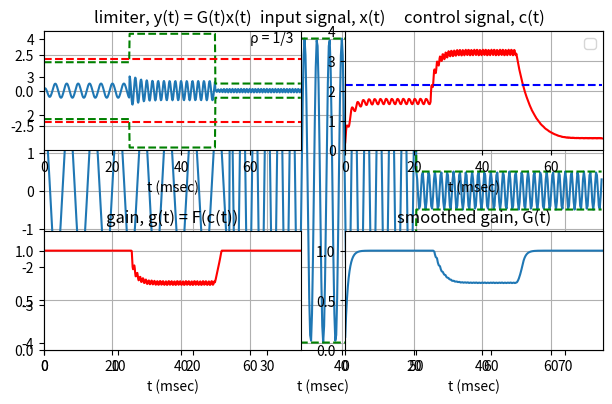

Here is the Python script that generated this plot:
import numpy as np
import matplotlib.pyplot as plt

# Defining Input Signal
fs = 8000 # sampling rate
Ts = 1/fs # sampling period

# Defining three sinusoids to be played consecutively
A1 = 2 # Amplitude of first sinusoid
f1 = 300 # f1 = 0.3 kHz
t1 = np.arange(0,0.025,Ts) # t1 from 0 to 25 msec
A2 = 4 # Amplitude of second sinusoid
f2 = 600 # f2 = 0.6 kHz
t2 = np.arange(0.025,0.05,Ts)   # t2 from 25 msec to 50 msec
A3 = 0.5 # Amplitude of third sinusoid
f3 = 1200 # f3 = 1.2 kHz
t3 = np.arange(0.05, 0.075, Ts) # t3 from 50 msec to 75 msec
x = np.concatenate([A1*np.cos(2*np.pi*f1*t1), A2*np.cos(2*np.pi*f2*t2), A3*np.cos(2*np.pi*f3*t3)])

# Create envelope for plotting
envInTop = np.array([A1]*200 + [A2]*200 + [A3]*200)
envInBot = envInTop * -1
t = np.concatenate([t1, t2, t3])

# Plot input 
plt.plot(t*1000, x, t*1000, envInTop, '--g', t*1000, envInBot, '--g')
plt.axis([0, 75, -4.2, 4.2])
plt.legend('x(t)', 'envelope')
plt.text(60,3.5,'f_1 = 0.3 kHz')
plt.text(60,3.0,'f_2 = 0.6 kHz')
plt.text(60,2.5,'f_3 = 1.2 kHz')
plt.xlabel('t (msec)')
plt.title('input signal, x(t)')
plt.grid()
plt.show()

# Limiter Design
ta = 0.002 # attack time
tr = 0.01 # release time
Aa = np.exp(-2.3*Ts/ta) # attack forgetting factor
Ar = np.exp(-2.3*Ts/tr) #release forgetting factor
p = 1/100       # rho
c0 = 2.2        # threshold
g1 = 0          # for EMA gain-smoothing filter, g_n
g0 = 0          # g_[n-1]
c = 0           # Control signal
G = 0           #Smoothed gain
N = len(x)      # For limit on n

# Create empty lists for output and plotting output
y = cPlot = gPlot = GPlot = np.array([])
for n in range(N):
    if abs(x[n]) >= c:
        c = Aa*c + (1 - Aa)*abs(x[n])
    else:
        c = Ar*c + (1 - Ar)*abs(x[n])

    # For plotting
    cPlot = np.append(cPlot, c)

    g0 = g1

    if c == 0:
        g1 = 1
    elif c >= c0:
        g1 = (c/c0)**(p-1)
    else:
        g1 = 1
    
    gPlot = np.append(gPlot, g1)   # For plotting

    if g1 >= g0:     # EMA smoothing filter
        G = Aa*G + (1 - Aa)*g1
    else:
        G = Ar*G + (1 - Ar)*g1

    GPlot = np.append(GPlot, G)     # For plotting
    y = np.append(y, G*x[n])        # Output

# Normalize results
y = y/y.max()
m = max(y)      # Maximum value of y
for i in range(len(y)):
    y[i] = y[i]/m

# Plot Results
plt.subplot(2,2,1)
plt.plot(t*1000,y,t*1000,envInTop,'--g',t*1000,envInBot,'--g', t*1000, c0*np.ones(N),'--r',t*1000, -c0*np.ones(N),'--r')
plt.axis([0,75,-4.2,4.2])
plt.xlabel('t (msec)')
plt.title('limiter, y(t) = G(t)x(t)')
plt.text(60,3.4,'ρ = 1/3')
plt.grid()

plt.subplot(2,2,2)
plt.plot(t*1000,cPlot,'r',t*1000, c0*np.ones(N),'--b')
plt.axis([0,75,0,4])
plt.xlabel('t (msec)')
plt.title('control signal, c(t)'),
plt.legend('c(t)','c_0')
plt.grid()

plt.subplot(2,2,3)
plt.plot(t*1000,gPlot,'r')
plt.axis([0,75,0,1.2])
plt.xlabel('t (msec)')
plt.title('gain, g(t) = F(c(t))')
plt.grid()

plt.subplot(2,2,4)
plt.plot(t*1000,GPlot)
plt.axis([0,75,0,1.2])
plt.xlabel('t (msec)')
plt.title('smoothed gain, G(t)')
plt.grid()

plt.tight_layout()
plt.show()